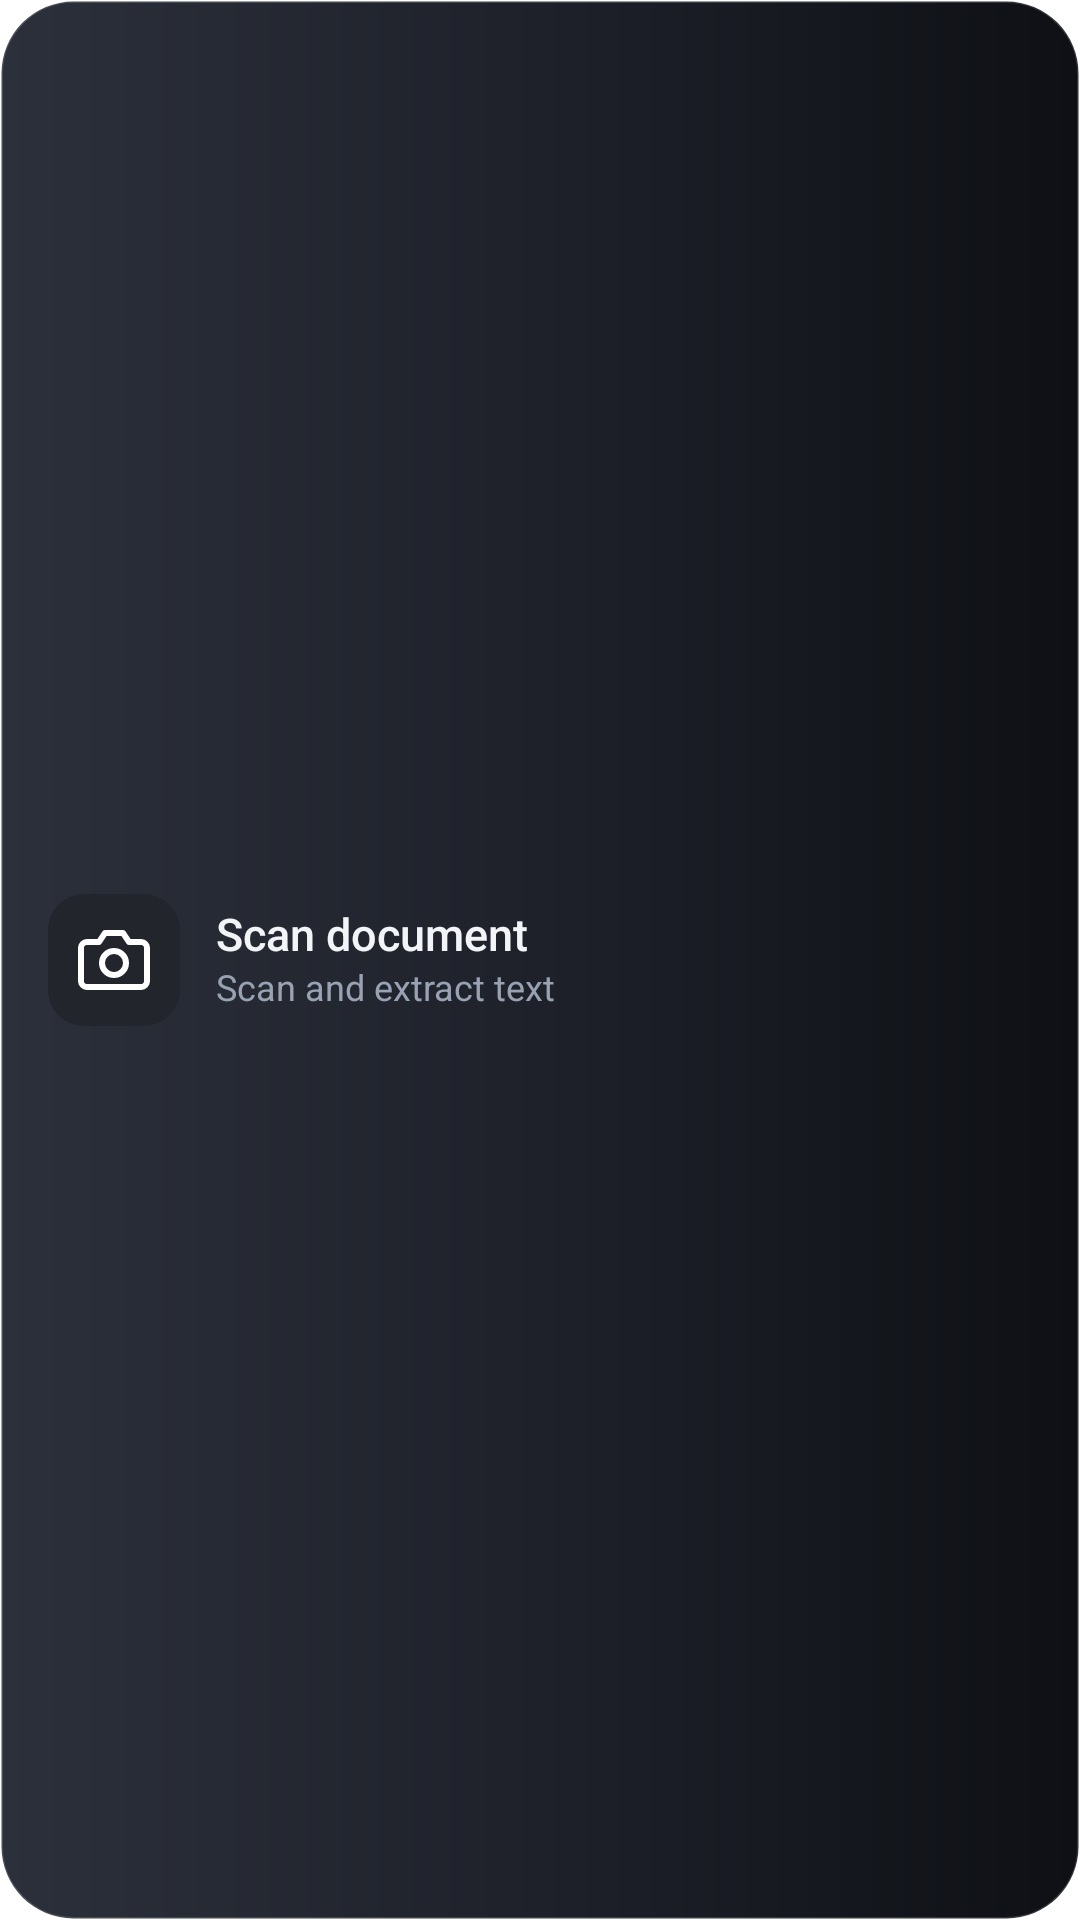

This screen was rendered from an Android layout file. Write that file and the resources it references.
<!-- AndroidManifest.xml: fallback theme Theme.MaterialComponents.DayNight.NoActionBar -->
<!-- res/layout/widget_scanner_layout.xml -->
<?xml version="1.0" encoding="utf-8"?>
<LinearLayout xmlns:android="http://schemas.android.com/apk/res/android"
    android:id="@+id/widget_scanner_root"
    android:layout_width="match_parent"
    android:layout_height="match_parent"
    android:background="@drawable/widget_bg_card"
    android:gravity="center_vertical"
    android:orientation="horizontal"
    android:paddingStart="@dimen/widget_space_16"
    android:paddingEnd="@dimen/widget_space_16"
    android:paddingTop="@dimen/widget_space_12"
    android:paddingBottom="@dimen/widget_space_12">

    
    <FrameLayout
        android:layout_width="@dimen/widget_icon_box_size"
        android:layout_height="@dimen/widget_icon_box_size"
        android:background="@drawable/widget_surface_variant_box">

        <ImageView
            android:id="@+id/widget_scanner_left_icon"
            android:layout_width="@dimen/widget_icon_size"
            android:layout_height="@dimen/widget_icon_size"
            android:layout_gravity="center"
            android:src="@drawable/ic_widget_camera"
            android:contentDescription="Scanner" />
    </FrameLayout>

    
    <LinearLayout
        android:layout_width="0dp"
        android:layout_height="wrap_content"
        android:layout_marginStart="@dimen/widget_space_12"
        android:layout_marginEnd="@dimen/widget_space_12"
        android:layout_weight="1"
        android:orientation="vertical">

        <TextView
            android:layout_width="wrap_content"
            android:layout_height="wrap_content"
            android:text="Scan document"
            style="@style/WidgetTitle" />

        <TextView
            android:layout_width="wrap_content"
            android:layout_height="wrap_content"
            android:layout_marginTop="2dp"
            android:text="Scan and extract text"
            style="@style/WidgetCaption" />
    </LinearLayout>

    
    <ImageView
        android:id="@+id/widget_action_scan"
        android:layout_width="@dimen/widget_icon_box_size"
        android:layout_height="@dimen/widget_icon_box_size"
        android:contentDescription="Scan" />

</LinearLayout>
<!-- resources referenced by this layout -->
<resources>
  <dimen name="widget_icon_box_size">44dp</dimen>
  <dimen name="widget_icon_size">24dp</dimen>
  <dimen name="widget_space_12">12dp</dimen>
  <dimen name="widget_space_16">16dp</dimen>
  <!-- drawable ic_widget_camera (drawable) -->
  <vector xmlns:android="http://schemas.android.com/apk/res/android"
      android:width="24dp"
      android:height="24dp"
      android:viewportWidth="24"
      android:viewportHeight="24">
      <path
          android:fillColor="#00000000"
          android:strokeColor="#FFFFFF"
          android:strokeWidth="2"
          android:strokeLineCap="round"
          android:strokeLineJoin="round"
          android:pathData="M23,19a2,2 0 0,1 -2,2H3a2,2 0 0,1 -2,-2V8a2,2 0 0,1 2,-2h4l2,-3h6l2,3h4a2,2 0 0,1 2,2z" />
      <path
          android:fillColor="#00000000"
          android:strokeColor="#FFFFFF"
          android:strokeWidth="2"
          android:pathData="M12,17a4,4 0 1,0 0,-8 4,4 0 0,0 0,8z" />
  </vector>
  <!-- drawable widget_bg_card (drawable) -->
  <?xml version="1.0" encoding="utf-8"?>
  <shape xmlns:android="http://schemas.android.com/apk/res/android"
      android:shape="rectangle">
      <gradient
          android:angle="0"
          android:startColor="#2C303A"
          android:centerColor="#1E212A"
          android:endColor="#0E1015"
          android:type="linear" />
      <corners android:radius="@dimen/widget_radius_outer" />
      <stroke
          android:width="1dp"
          android:color="#24FFFFFF" />
  </shape>
  <!-- drawable widget_surface_variant_box (drawable) -->
  <?xml version="1.0" encoding="utf-8"?>
  <shape xmlns:android="http://schemas.android.com/apk/res/android"
      android:shape="rectangle">
      <solid android:color="@color/widget_surface_variant" />
      <corners android:radius="@dimen/widget_radius_inner" />
  </shape>
  <style name="WidgetCaption">
          <item name="android:textSize">@dimen/widget_text_caption</item>
          <item name="android:textColor">@color/widget_text_secondary</item>
          <item name="android:fontFamily">sans-serif</item>
          <item name="android:includeFontPadding">false</item>
          <item name="android:lineSpacingMultiplier">1.3</item>
      </style>
  <style name="WidgetTitle">
          <item name="android:textSize">@dimen/widget_text_title</item>
          <item name="android:textColor">@color/widget_text_primary</item>
          <item name="android:fontFamily">sans-serif-medium</item>
          <item name="android:includeFontPadding">false</item>
          <item name="android:lineSpacingMultiplier">1.3</item>
      </style>
  <dimen name="widget_radius_outer">24dp</dimen>
  <color name="widget_surface_variant">#22252C</color>
  <dimen name="widget_radius_inner">12dp</dimen>
  <dimen name="widget_text_caption">12sp</dimen>
  <color name="widget_text_secondary">#98A2B3</color>
  <dimen name="widget_text_title">15sp</dimen>
  <color name="widget_text_primary">#F2F4F7</color>
</resources>
